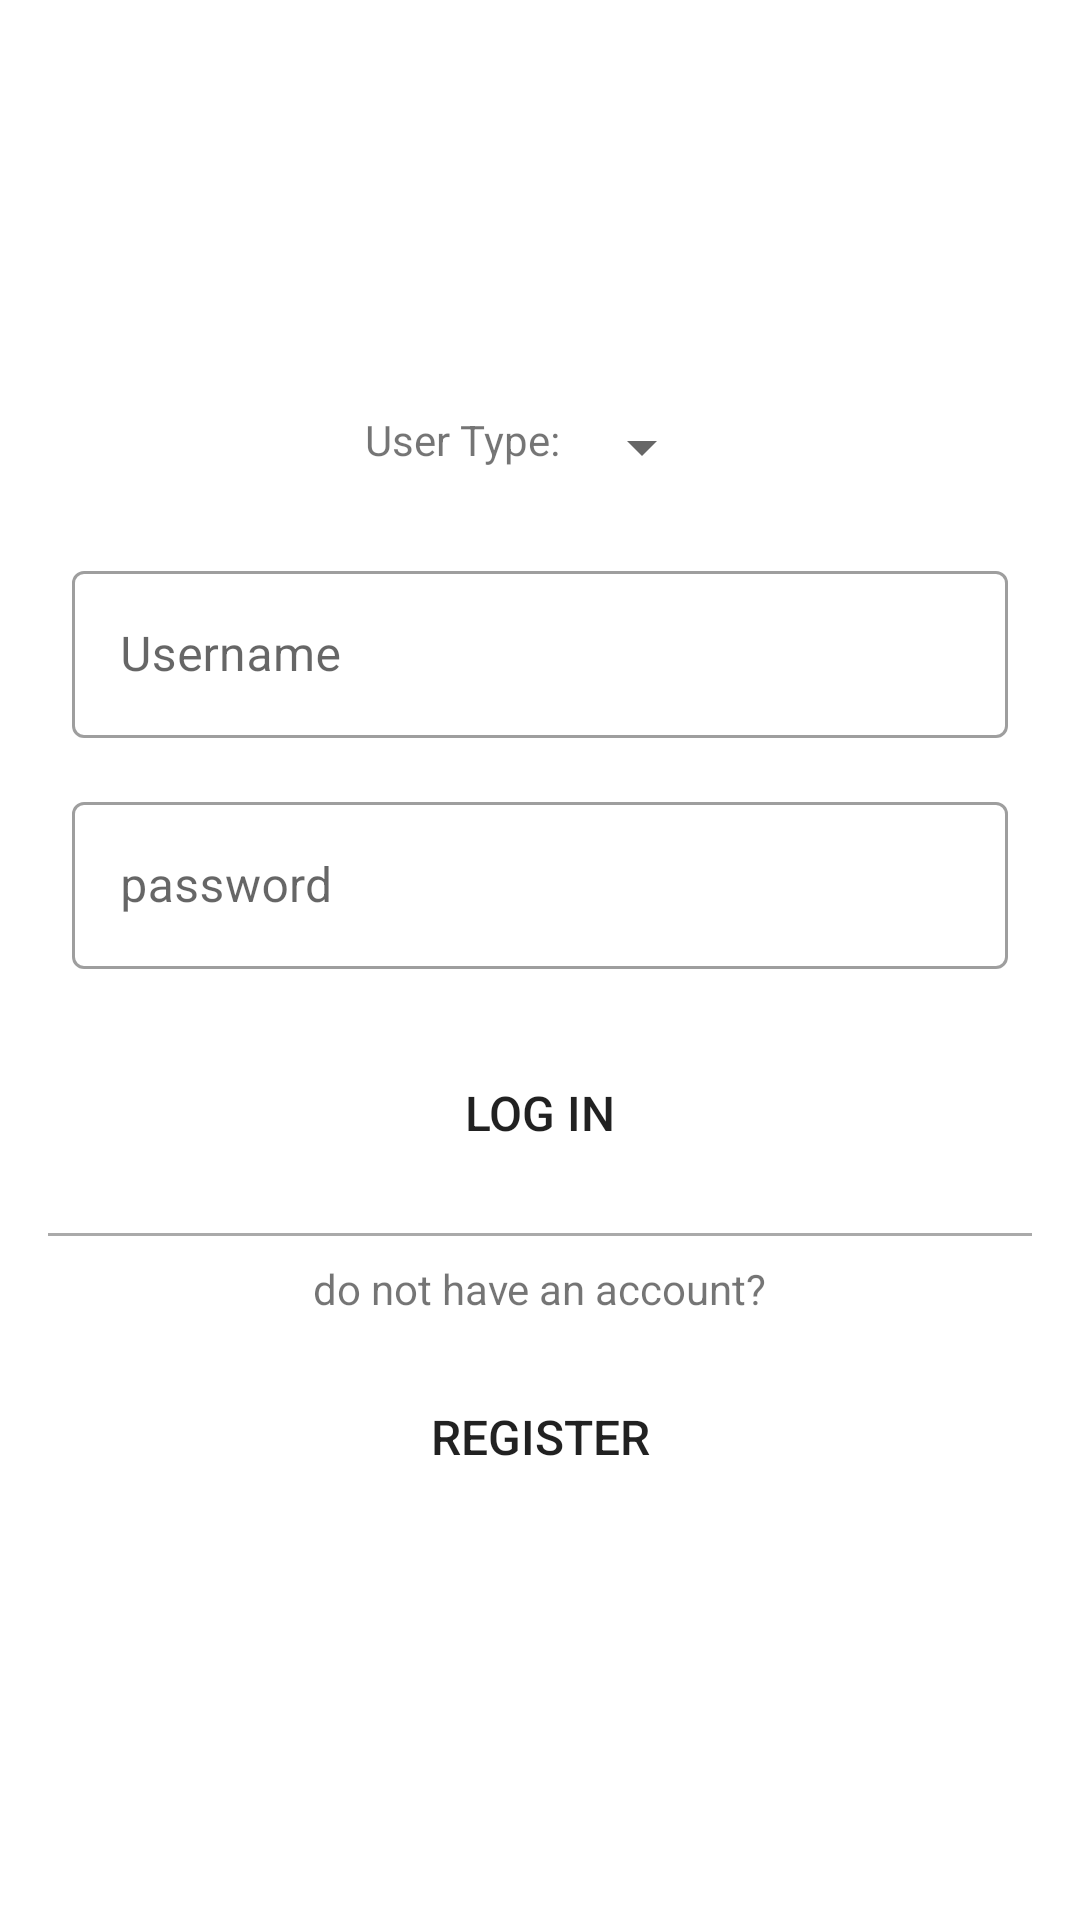

Android layout source for this screen:
<!-- AndroidManifest.xml: application theme Theme.HealthAdvisor -->
<!-- res/layout/activity_login.xml -->
<?xml version="1.0" encoding="utf-8"?>
<LinearLayout xmlns:android="http://schemas.android.com/apk/res/android"
    xmlns:tools="http://schemas.android.com/tools"
    android:layout_width="match_parent"
    android:layout_height="match_parent"
    android:padding="16dp"
    android:orientation="vertical"
    android:gravity="center"
    tools:context=".LoginActivity">

    <LinearLayout
        android:layout_margin="16dp"
        android:layout_width="wrap_content"
        android:layout_height="wrap_content"
        android:orientation="horizontal">

        <TextView
            android:text="User Type: "
            android:layout_width="wrap_content"
            android:layout_height="wrap_content" />


        <Spinner
            android:id="@+id/usertype_spinner"
            android:layout_width="match_parent"
            android:layout_height="wrap_content" />

    </LinearLayout>


    //login text field
    <com.google.android.material.textfield.TextInputLayout
        android:id="@+id/usernameTextField"
        android:layout_width="match_parent"
        android:layout_height="wrap_content"
        android:layout_margin="8dp"
        android:hint="Username"
        style="@style/Widget.MaterialComponents.TextInputLayout.OutlinedBox">

        <com.google.android.material.textfield.TextInputEditText
            android:layout_width="match_parent"
            android:layout_height="wrap_content" />

    </com.google.android.material.textfield.TextInputLayout>


    //password text field
    <com.google.android.material.textfield.TextInputLayout
        android:id="@+id/outlinedTextField"
        android:layout_width="match_parent"
        android:layout_height="wrap_content"
        android:layout_margin="8dp"
        android:hint="password"
        style="@style/Widget.MaterialComponents.TextInputLayout.OutlinedBox">

        <com.google.android.material.textfield.TextInputEditText
            android:layout_width="match_parent"
            android:layout_height="wrap_content" />

    </com.google.android.material.textfield.TextInputLayout>

    <Button
        android:layout_margin="16dp"
        android:padding="8dp"
        android:text="Log in"
        android:textSize="16sp"
        android:layout_width="100dp"
        android:layout_height="wrap_content"
        android:background="@drawable/rounded_button"
        android:layout_gravity="center"
        />

    <View
        android:padding="8dp"
        android:layout_width="match_parent"
        android:layout_height="1dp"
        android:background="@android:color/darker_gray"/>

    <TextView
        android:paddingTop="8dp"
        android:layout_width="wrap_content"
        android:layout_height="wrap_content"
        android:text="do not have an account?" />

    <Button
        android:layout_margin="16dp"
        android:padding="8dp"
        android:text="Register"
        android:textSize="16sp"
        android:layout_width="120dp"
        android:layout_height="wrap_content"
        android:background="@drawable/rounded_button"
        android:layout_gravity="center"
        />
</LinearLayout>
<!-- resources referenced by this layout -->
<resources>
  <style name="Theme.HealthAdvisor" parent="Theme.MaterialComponents.DayNight.DarkActionBar">
          
          <item name="colorPrimary">@color/purple_500</item>
          <item name="colorPrimaryVariant">@color/purple_700</item>
          <item name="colorOnPrimary">@color/white</item>
          
          <item name="android:statusBarColor" tools:targetApi="l">?attr/colorPrimaryVariant</item>
          
      </style>
  <color name="purple_500">#FF6200EE</color>
  <color name="purple_700">#FF3700B3</color>
  <color name="white">#FFFFFFFF</color>
</resources>
